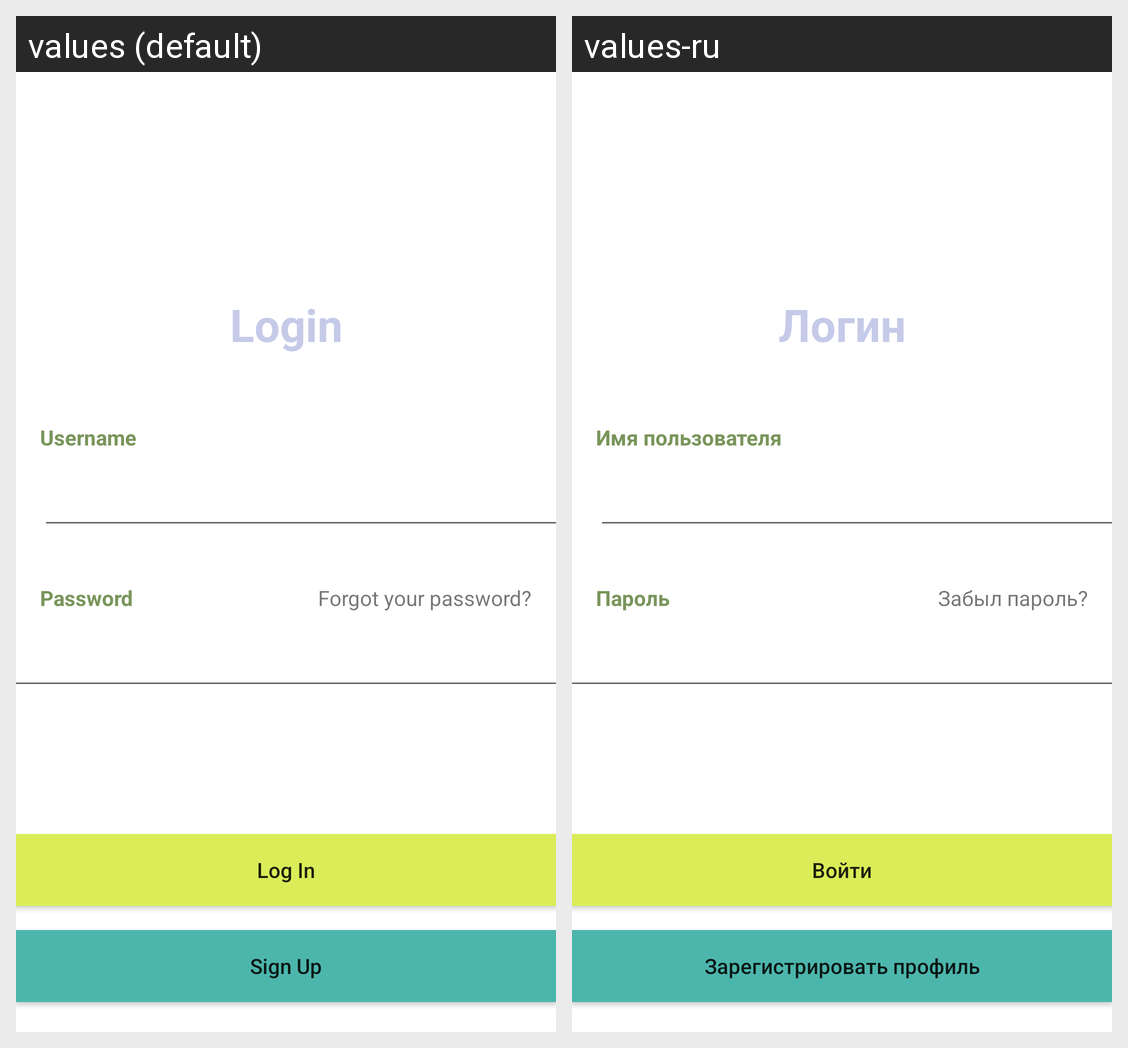

Strings drawn on this Android screen and how each of the app's shown locales translates them:
Android screen res/layout/activity_login.xml rendered under 2 locales, left to right: values (default), values-ru. Device: Nexus 5 (rendered at 1080×1920; each locale shown at half size, 540×960, under a caption strip naming it); theme AppTheme.
Strings drawn on this screen, with the default value and each locale's value (text and hints the layout hard-codes, and strings that could not be matched under every locale, appear in the picture but are not listed):

login
  values: Login
  values-ru: Логин

username
  values: Username
  values-ru: Имя пользователя

password
  values: Password
  values-ru: Пароль

forgot_your_password
  values: Forgot your password?
  values-ru: Забыл пароль?

sign_up
  values: Sign Up
  values-ru: Зарегистрировать профиль

log_in
  values: Log In
  values-ru: Войти
